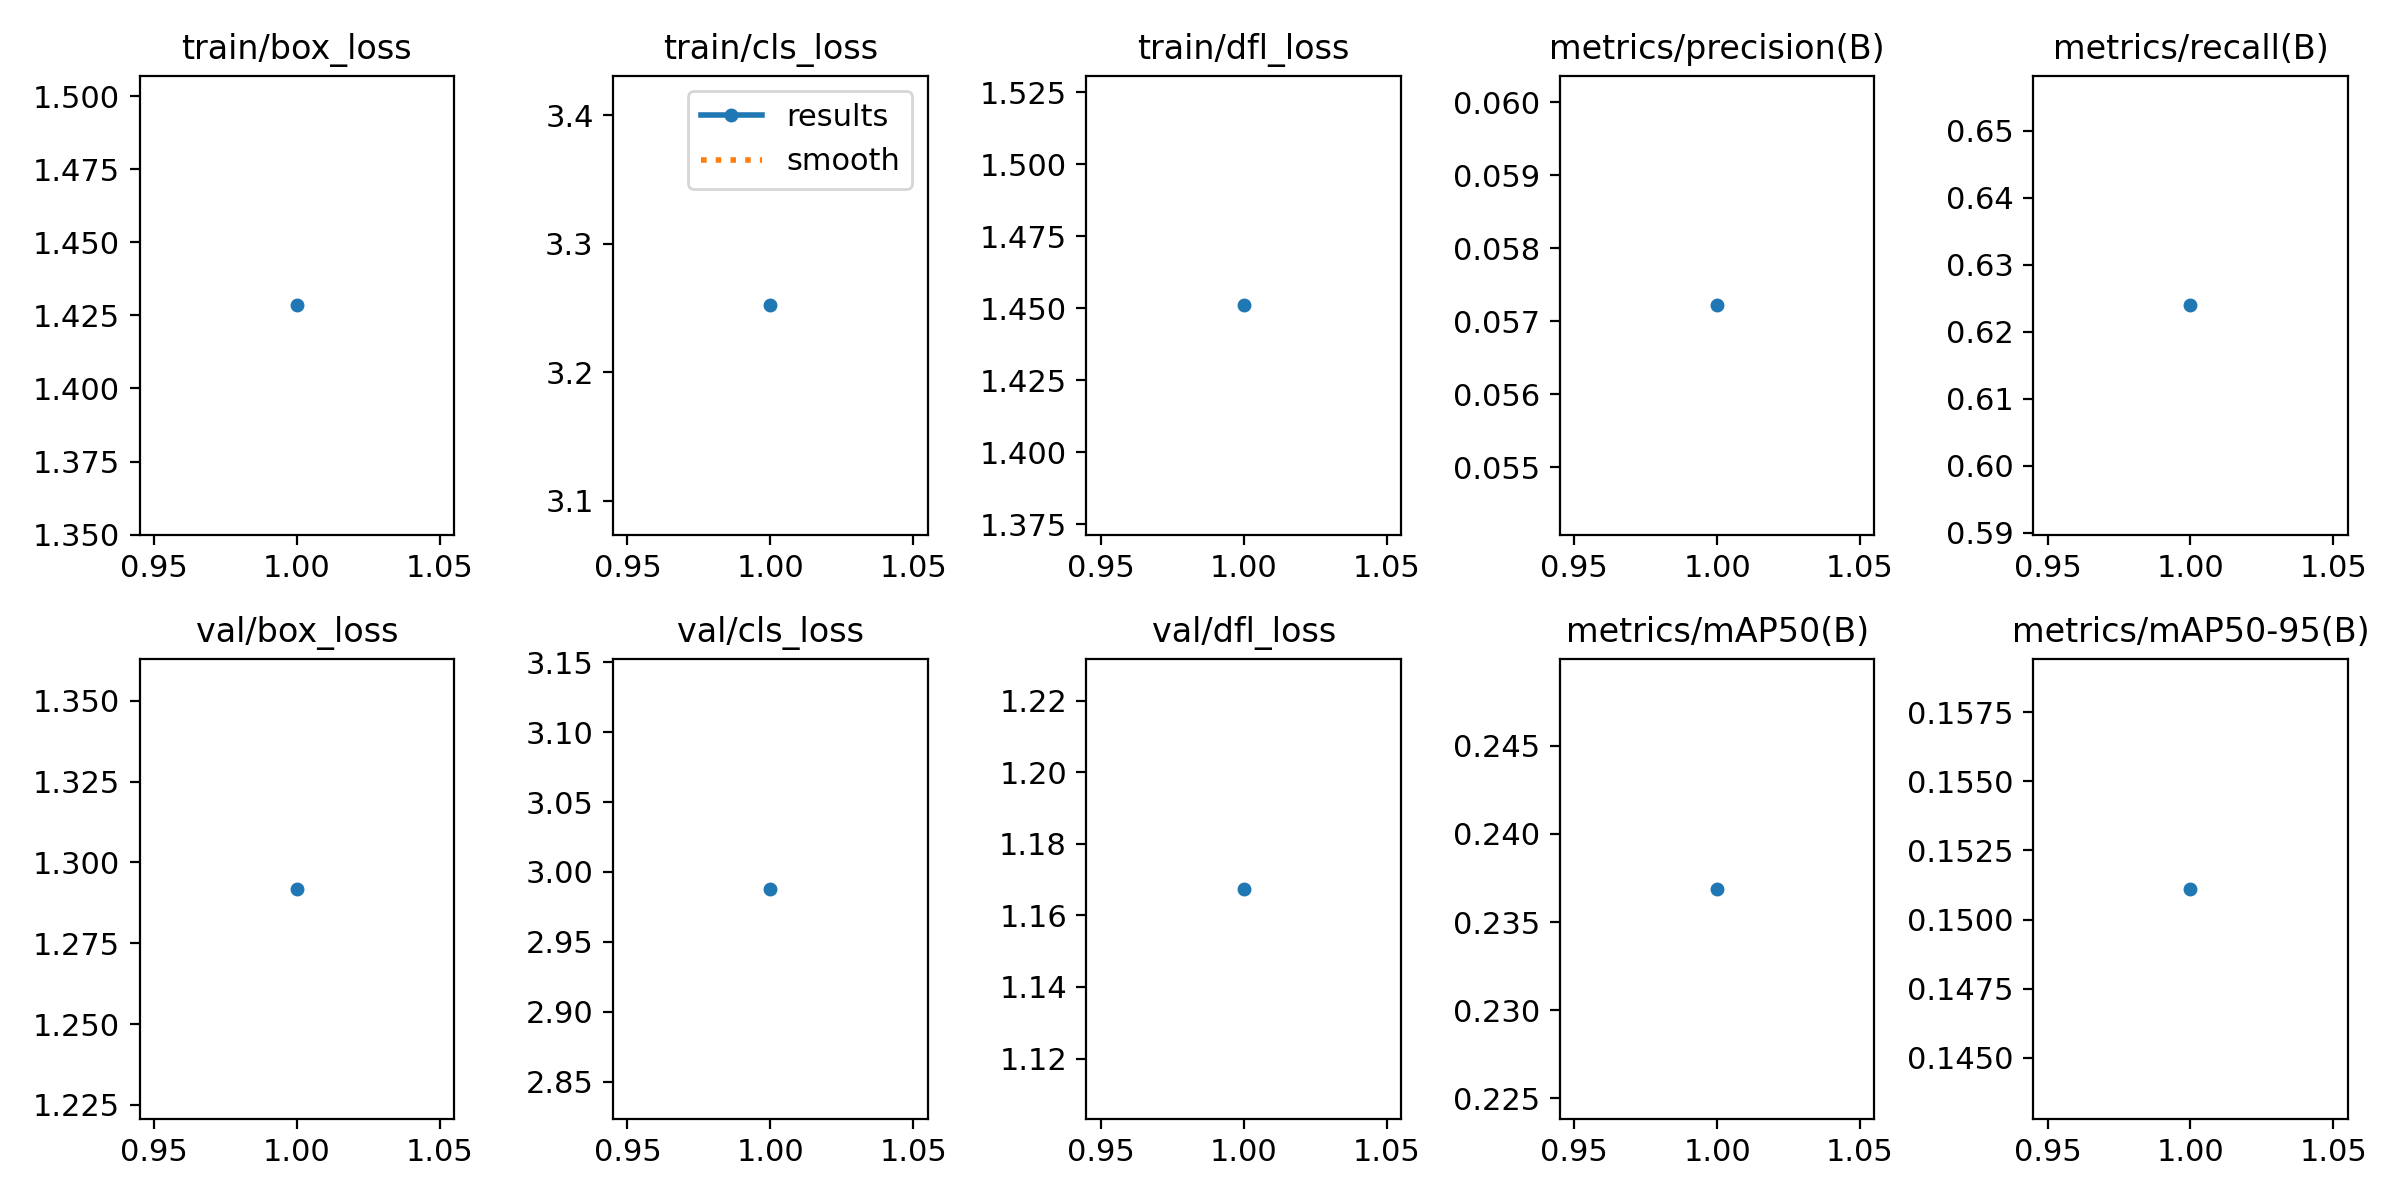

Data behind this chart, as committed beside it:
epoch, time, train/box_loss, train/cls_loss, train/dfl_loss, metrics/precision(B), metrics/recall(B), metrics/mAP50(B), metrics/mAP50-95(B), val/box_loss, val/cls_loss, val/dfl_loss, lr/pg0, lr/pg1, lr/pg2
1, 232.4, 1.428, 3.252, 1.451, 0.05722, 0.6239, 0.2369, 0.1511, 1.292, 2.988, 1.167, 0.0003144, 0.0003144, 0.0003144
